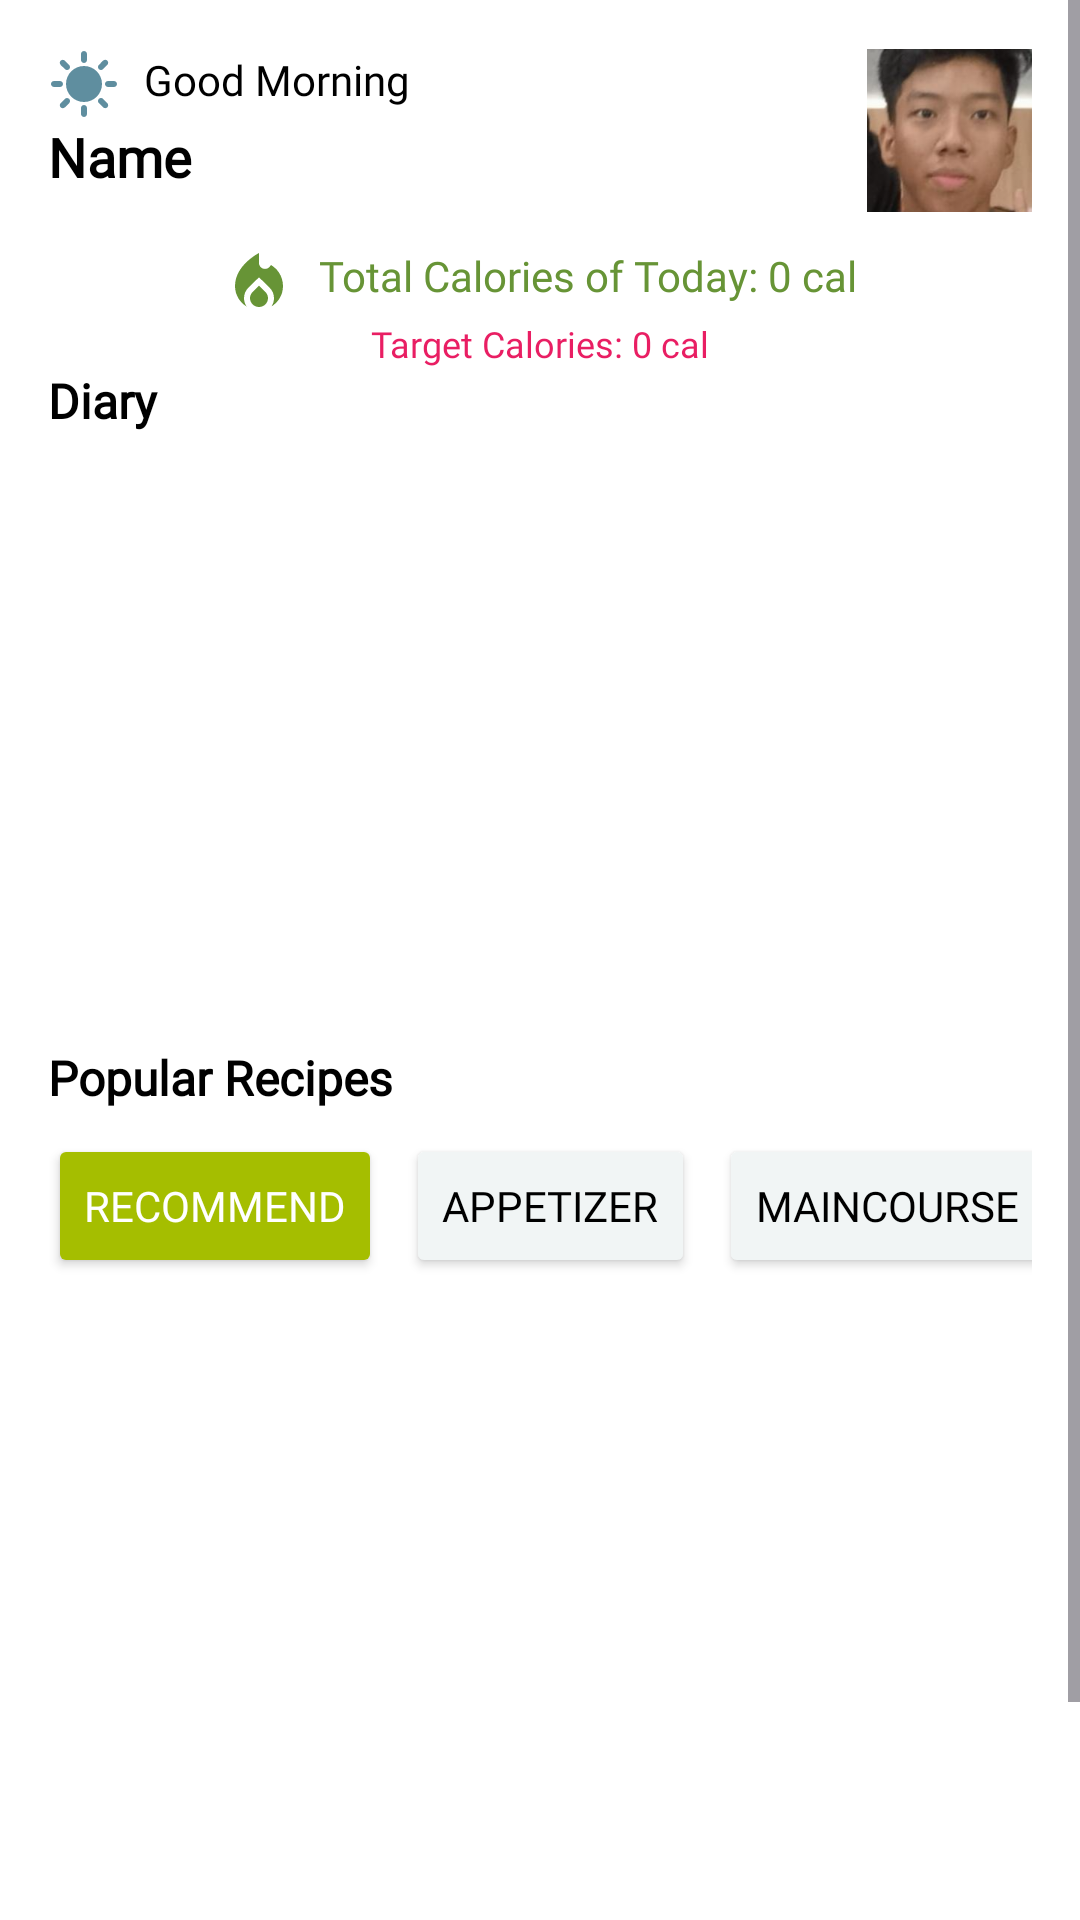

Produce the Android XML layout that renders to this screen, including the resource entries it uses.
<!-- AndroidManifest.xml: application theme Theme.UTS_MAP_Mangan -->
<!-- res/layout/homepage_content.xml -->
<?xml version="1.0" encoding="utf-8"?>
<ScrollView xmlns:android="http://schemas.android.com/apk/res/android"
    xmlns:app="http://schemas.android.com/apk/res-auto"
    xmlns:tools="http://schemas.android.com/tools"
    android:layout_width="match_parent"
    android:layout_height="match_parent"
    android:background="@color/white">

    <androidx.constraintlayout.widget.ConstraintLayout
        android:layout_width="match_parent"
        android:layout_height="wrap_content">

        
        <LinearLayout
            android:id="@+id/linearLayout"
            android:layout_width="wrap_content"
            android:layout_height="wrap_content"
            android:layout_marginStart="16dp"
            android:layout_marginTop="16dp"
            android:orientation="horizontal"
            app:layout_constraintStart_toStartOf="parent"
            app:layout_constraintTop_toTopOf="parent">

            <ImageView
                android:id="@+id/icGreeting"
                android:layout_width="wrap_content"
                android:layout_height="wrap_content"
                android:src="@drawable/ic_morning" />

            <TextView
                android:id="@+id/tvGreeting"
                android:layout_width="wrap_content"
                android:layout_height="wrap_content"
                android:layout_marginStart="8dp"
                android:fontFamily="@font/poppins_regular"
                android:layout_marginTop="1dp"
                android:text="Good Morning"
                android:textColor="#000000"
                android:textSize="14sp" />
        </LinearLayout>

        

        <TextView
            android:id="@+id/tvName"
            android:layout_width="wrap_content"
            android:layout_height="wrap_content"
            android:layout_marginStart="16dp"
            android:fontFamily="@font/poppins_bold"
            android:text="Name"
            android:textColor="#000000"
            android:textSize="18sp"
            android:textStyle="bold"
            app:layout_constraintStart_toStartOf="parent"
            app:layout_constraintTop_toBottomOf="@id/linearLayout" />

        <com.google.android.material.imageview.ShapeableImageView
            android:id="@+id/imgAvatar"
            android:layout_width="55dp"
            android:layout_height="55dp"
            android:layout_marginTop="16dp"
            android:layout_marginEnd="16dp"
            android:src="@drawable/ic_profile_sementara"
            app:layout_constraintEnd_toEndOf="parent"
            app:layout_constraintTop_toTopOf="parent"
            app:shapeAppearanceOverlay="@style/CircleImageView" />

        <TextView
            android:id="@+id/tvTotalCalories"
            android:layout_width="wrap_content"
            android:layout_height="wrap_content"
            android:layout_marginTop="18dp"
            android:drawableStart="@drawable/ic_fire"
            android:drawablePadding="8dp"
            android:fontFamily="@font/poppins_bold"
            android:text="Total Calories of Today: 0 cal"
            android:textColor="#679436"
            android:textSize="14sp"
            app:layout_constraintEnd_toEndOf="parent"
            app:layout_constraintHorizontal_bias="0.5"
            app:layout_constraintStart_toStartOf="parent"
            app:layout_constraintTop_toBottomOf="@id/tvName" />

        <TextView
            android:id="@+id/tvTargetCalories"
            android:layout_width="wrap_content"
            android:layout_height="wrap_content"
            android:drawablePadding="8dp"
            android:fontFamily="@font/poppins_bold"
            android:text="Target Calories: 0 cal"
            android:textColor="#E91E63"
            android:textSize="12sp"
            app:layout_constraintEnd_toEndOf="parent"
            app:layout_constraintHorizontal_bias="0.5"
            app:layout_constraintStart_toStartOf="parent"
            app:layout_constraintTop_toBottomOf="@+id/tvTotalCalories" />

        
        <TextView
            android:id="@+id/tvDiary"
            android:layout_width="wrap_content"
            android:layout_height="wrap_content"
            android:layout_marginStart="16dp"
            android:fontFamily="@font/poppins_bold"
            android:text="Diary"
            android:textColor="#000000"
            android:textSize="16sp"
            android:textStyle="bold"
            app:layout_constraintStart_toStartOf="parent"
            app:layout_constraintTop_toBottomOf="@+id/tvTargetCalories" />

        <androidx.recyclerview.widget.RecyclerView
            android:id="@+id/recyclerViewDiary"
            android:layout_width="0dp"
            android:layout_height="180dp"
            android:layout_marginStart="16dp"
            android:layout_marginTop="8dp"
            android:layout_marginEnd="16dp"
            android:orientation="horizontal"
            app:layoutManager="androidx.recyclerview.widget.LinearLayoutManager"
            app:layout_constraintEnd_toEndOf="parent"
            app:layout_constraintStart_toStartOf="parent"
            app:layout_constraintTop_toBottomOf="@id/tvDiary"
            tools:listitem="@layout/item_diary" />

        
        <TextView
            android:id="@+id/tvPopularRecipes"
            android:layout_width="wrap_content"
            android:layout_height="wrap_content"
            android:layout_marginStart="16dp"
            android:layout_marginTop="16dp"
            android:fontFamily="@font/poppins_bold"
            android:text="Popular Recipes"
            android:textColor="#000000"
            android:textSize="16sp"
            android:textStyle="bold"
            app:layout_constraintStart_toStartOf="parent"
            app:layout_constraintTop_toBottomOf="@id/recyclerViewDiary" />

        
        <android.widget.HorizontalScrollView
            android:id="@+id/horizontalScrollView"
            android:layout_width="0dp"
            android:layout_height="wrap_content"
            android:layout_marginStart="16dp"
            android:layout_marginTop="8dp"
            android:layout_marginEnd="16dp"
            android:scrollbars="none"
            app:layout_constraintEnd_toEndOf="parent"
            app:layout_constraintStart_toStartOf="parent"
            app:layout_constraintTop_toBottomOf="@id/tvPopularRecipes">

            <LinearLayout
                android:id="@+id/categoryButtons"
                android:layout_width="wrap_content"
                android:layout_height="wrap_content"
                android:orientation="horizontal">
                <Button
                    android:id="@+id/btnRecommend"
                    android:layout_width="wrap_content"
                    android:layout_height="wrap_content"
                    android:layout_marginEnd="8dp"
                    android:backgroundTint="#A5BE00"
                    android:fontFamily="@font/poppins_regular"
                    android:text="Recommend"
                    android:textColor="#FFFFFF" />

                <Button
                    android:id="@+id/btnLunch"
                    android:layout_width="wrap_content"
                    android:layout_height="wrap_content"
                    android:layout_marginEnd="8dp"
                    android:backgroundTint="#F1F5F5"
                    android:fontFamily="@font/poppins_regular"
                    android:text="Appetizer"
                    android:textColor="#000000" />

                <Button
                    android:id="@+id/btnMainCourse"
                    android:layout_width="wrap_content"
                    android:layout_height="wrap_content"
                    android:layout_marginEnd="8dp"
                    android:backgroundTint="#F1F5F5"
                    android:fontFamily="@font/poppins_regular"
                    android:text="MainCourse"
                    android:textColor="#000000" />

                <Button
                    android:id="@+id/btnMainDish"
                    android:layout_width="wrap_content"
                    android:layout_height="wrap_content"
                    android:layout_marginEnd="8dp"
                    android:backgroundTint="#F1F5F5"
                    android:fontFamily="@font/poppins_regular"
                    android:text="Side Dish"
                    android:textColor="#000000" />

                <Button
                    android:id="@+id/btnDinner"
                    android:layout_width="wrap_content"
                    android:layout_height="wrap_content"
                    android:layout_marginEnd="8dp"
                    android:backgroundTint="#F1F5F5"
                    android:fontFamily="@font/poppins_regular"
                    android:text="Dessert"
                    android:textColor="#000000" />

            </LinearLayout>
        </android.widget.HorizontalScrollView>

        <androidx.recyclerview.widget.RecyclerView
            android:id="@+id/recyclerViewRecipes"
            android:layout_width="0dp"
            android:layout_height="280dp"
            android:layout_marginStart="16dp"
            android:layout_marginEnd="16dp"
            android:layout_marginTop="16dp"
            android:orientation="horizontal"
            app:layoutManager="androidx.recyclerview.widget.LinearLayoutManager"
            app:layout_constraintEnd_toEndOf="parent"
            app:layout_constraintHorizontal_bias="1.0"
            app:layout_constraintStart_toStartOf="parent"
            app:layout_constraintTop_toBottomOf="@+id/horizontalScrollView"
            tools:listitem="@layout/item_recipe" />

    </androidx.constraintlayout.widget.ConstraintLayout>
</ScrollView>
<!-- res/layout/item_diary.xml (included above) -->
<androidx.cardview.widget.CardView xmlns:android="http://schemas.android.com/apk/res/android"
    xmlns:app="http://schemas.android.com/apk/res-auto"
    android:layout_width="300dp"
    android:layout_height="170dp"
    android:layout_marginBottom="16dp"
    android:layout_marginEnd="8dp"
    android:clickable="true"
    android:focusable="true"
    app:cardCornerRadius="12dp"
    android:foreground="?attr/selectableItemBackground">

    <com.google.android.material.imageview.ShapeableImageView
        android:id="@+id/imgDiaryItem"
        android:layout_width="match_parent"
        android:layout_height="match_parent"
        android:scaleType="centerCrop" />

    <View
        android:layout_width="match_parent"
        android:layout_height="match_parent"
        android:background="@drawable/rounded_overlay" />

    <LinearLayout
        android:layout_width="match_parent"
        android:layout_height="match_parent"
        android:gravity="bottom"
        android:orientation="vertical"
        android:padding="10dp">

        <TextView
            android:id="@+id/tvDiaryItemName"
            android:layout_width="220dp"
            android:layout_height="wrap_content"
            android:fontFamily="@font/poppins_bold"
            android:text="Asian white noodle with extra seafood"
            android:textColor="#FFFFFF"
            android:textSize="14sp"
            android:textStyle="bold" />

        <LinearLayout
            android:layout_width="match_parent"
            android:layout_height="wrap_content"
            android:gravity="center_vertical"
            android:orientation="horizontal">

            <LinearLayout
                android:layout_width="0dp"
                android:layout_height="wrap_content"
                android:layout_weight="1"
                android:gravity="center_vertical"
                android:orientation="horizontal">

                <ImageView
                    android:layout_width="16dp"
                    android:layout_height="16dp"
                    android:layout_marginEnd="4dp"
                    android:src="@drawable/ic_fire"
                    app:tint="@android:color/white" />

                <TextView
                    android:id="@+id/tvDiaryItemCalories"
                    android:layout_width="wrap_content"
                    android:layout_height="wrap_content"
                    android:fontFamily="@font/poppins_regular"
                    android:text="120 Kcal"
                    android:layout_marginTop="1dp"
                    android:textColor="#FFFFFF"
                    android:textSize="12sp" />
            </LinearLayout>

            <LinearLayout
                android:layout_width="wrap_content"
                android:layout_height="wrap_content"
                android:gravity="center_vertical"
                android:orientation="horizontal">

                <ImageView
                    android:layout_width="16dp"
                    android:layout_height="16dp"
                    android:layout_marginEnd="4dp"
                    android:src="@drawable/ic_clock"
                    app:tint="@android:color/white" />

                <TextView
                    android:id="@+id/tvDiaryItemTime"
                    android:layout_width="wrap_content"
                    android:layout_height="wrap_content"
                    android:fontFamily="@font/poppins_regular"
                    android:text="13:00 PM"
                    android:layout_marginTop="1dp"
                    android:textColor="#FFFFFF"
                    android:textSize="12sp" />
            </LinearLayout>
        </LinearLayout>

    </LinearLayout>
</androidx.cardview.widget.CardView>
<!-- res/layout/item_recipe.xml (included above) -->
<androidx.cardview.widget.CardView xmlns:android="http://schemas.android.com/apk/res/android"
    xmlns:app="http://schemas.android.com/apk/res-auto"
    android:layout_width="220dp"
    android:layout_height="250dp"
    android:layout_marginBottom="8dp"
    android:layout_marginEnd="4dp"
    android:layout_marginStart="4dp"
    android:layout_marginTop="8dp"
    app:cardElevation="4dp"
    app:cardBackgroundColor="@android:color/white"
    app:cardCornerRadius="8dp"
    android:clickable="true"
    android:focusable="true"
    android:background="?attr/selectableItemBackground">

    <LinearLayout
        android:layout_width="match_parent"
        android:layout_height="match_parent"
        android:gravity="bottom"
        android:orientation="vertical"
        android:padding="10dp">

        <com.google.android.material.imageview.ShapeableImageView
            android:id="@+id/ivRecipeItemImage"
            android:layout_width="match_parent"
            android:layout_height="140dp"
            android:scaleType="centerCrop"
            android:src="@drawable/food_image_example"
            app:shapeAppearanceOverlay="@style/ShapeAppearanceOverlay.RoundedImage" />

        <TextView
            android:id="@+id/tvRecipeItemName"
            android:layout_width="match_parent"
            android:layout_height="wrap_content"
            android:layout_marginTop="16dp"
            android:layout_marginBottom="6dp"
            android:fontFamily="@font/poppins_bold"
            android:text="Healthy Taco Salad with fresh vegetables"
            android:textColor="@color/black"
            android:textSize="14sp"
            android:textStyle="bold" />

        <LinearLayout
            android:layout_width="match_parent"
            android:layout_height="wrap_content"
            android:gravity="center_vertical"
            android:orientation="horizontal">

            <LinearLayout
                android:layout_width="0dp"
                android:layout_height="wrap_content"
                android:layout_weight="1"
                android:gravity="center_vertical"
                android:orientation="horizontal">

                <ImageView
                    android:layout_width="16dp"
                    android:layout_height="16dp"
                    android:layout_marginEnd="4dp"
                    android:src="@drawable/ic_health"
                    app:tint="@android:color/darker_gray" />

                <TextView
                    android:id="@+id/tvRecipeItemCalories"
                    android:layout_width="wrap_content"
                    android:layout_height="wrap_content"
                    android:layout_marginTop="1dp"
                    android:layout_marginRight="16dp"
                    android:fontFamily="@font/poppins_regular"
                    android:text="120 Kcal"
                    android:textColor="@color/gray"
                    android:textSize="12sp" />

                <ImageView
                    android:layout_width="16dp"
                    android:layout_height="16dp"
                    android:layout_marginEnd="4dp"
                    android:src="@drawable/ic_clock"
                    app:tint="@android:color/darker_gray" />

                <TextView
                    android:id="@+id/tvRecipeItemTime"
                    android:layout_width="wrap_content"
                    android:layout_height="wrap_content"
                    android:layout_marginTop="1dp"
                    android:fontFamily="@font/poppins_regular"
                    android:text="20 Min"
                    android:textColor="@color/gray"
                    android:textSize="12sp" />

            </LinearLayout>

        </LinearLayout>

    </LinearLayout>
</androidx.cardview.widget.CardView>
<!-- resources referenced by this layout -->
<resources>
  <color name="black">#FF000000</color>
  <color name="gray">#808080</color>
  <color name="white">#FFFFFFFF</color>
  <!-- drawable ic_clock (drawable) -->
  <vector xmlns:android="http://schemas.android.com/apk/res/android" android:alpha="0.9" android:height="24dp" android:tint="#FFFFFF" android:viewportHeight="24" android:viewportWidth="24" android:width="24dp">
        
      <path android:fillColor="@android:color/white" android:pathData="M11.99,2C6.47,2 2,6.48 2,12s4.47,10 9.99,10C17.52,22 22,17.52 22,12S17.52,2 11.99,2zM12,20c-4.42,0 -8,-3.58 -8,-8s3.58,-8 8,-8 8,3.58 8,8 -3.58,8 -8,8z"/>
        
      <path android:fillColor="@android:color/white" android:pathData="M12.5,7H11v6l5.25,3.15 0.75,-1.23 -4.5,-2.67z"/>
      
  </vector>
  <!-- drawable ic_fire (drawable) -->
  <vector xmlns:android="http://schemas.android.com/apk/res/android" android:height="24dp" android:tint="#679436" android:viewportHeight="24" android:viewportWidth="24" android:width="24dp">
        
      <path android:fillColor="@android:color/white" android:pathData="M12,12.9l-2.13,2.09C9.31,15.55 9,16.28 9,17.06C9,18.68 10.35,20 12,20s3,-1.32 3,-2.94c0,-0.78 -0.31,-1.52 -0.87,-2.07L12,12.9z"/>
        
      <path android:fillColor="@android:color/white" android:pathData="M16,6l-0.44,0.55C14.38,8.02 12,7.19 12,5.3V2c0,0 -8,4 -8,11c0,2.92 1.56,5.47 3.89,6.86C7.33,19.07 7,18.1 7,17.06c0,-1.32 0.52,-2.56 1.47,-3.5L12,10.1l3.53,3.47c0.95,0.93 1.47,2.17 1.47,3.5c0,1.02 -0.31,1.96 -0.85,2.75c1.89,-1.15 3.29,-3.06 3.71,-5.3C20.52,10.97 18.79,7.62 16,6z"/>
      
  </vector>
  <!-- drawable ic_health (drawable) -->
  <vector xmlns:android="http://schemas.android.com/apk/res/android" android:alpha="0.9" android:height="24dp" android:tint="#FF0000" android:viewportHeight="24" android:viewportWidth="24" android:width="24dp">
        
      <path android:fillColor="@android:color/white" android:pathData="M19,3L5,3c-1.1,0 -1.99,0.9 -1.99,2L3,19c0,1.1 0.9,2 2,2h14c1.1,0 2,-0.9 2,-2L21,5c0,-1.1 -0.9,-2 -2,-2zM18,14h-4v4h-4v-4L6,14v-4h4L10,6h4v4h4v4z"/>
      
  </vector>
  <!-- drawable ic_morning (drawable) -->
  <vector xmlns:android="http://schemas.android.com/apk/res/android" android:alpha="0.9" android:height="24dp" android:tint="#4D8194" android:viewportHeight="24" android:viewportWidth="24" android:width="24dp">
        
      <path android:fillColor="@android:color/white" android:pathData="M11,4V2c0,-0.55 0.45,-1 1,-1s1,0.45 1,1v2c0,0.55 -0.45,1 -1,1S11,4.55 11,4zM18.36,7.05l1.41,-1.42c0.39,-0.39 0.39,-1.02 0,-1.41c-0.39,-0.39 -1.02,-0.39 -1.41,0l-1.41,1.42c-0.39,0.39 -0.39,1.02 0,1.41C17.34,7.44 17.97,7.44 18.36,7.05zM22,11h-2c-0.55,0 -1,0.45 -1,1s0.45,1 1,1h2c0.55,0 1,-0.45 1,-1S22.55,11 22,11zM12,19c-0.55,0 -1,0.45 -1,1v2c0,0.55 0.45,1 1,1s1,-0.45 1,-1v-2C13,19.45 12.55,19 12,19zM5.64,7.05L4.22,5.64c-0.39,-0.39 -0.39,-1.03 0,-1.41s1.03,-0.39 1.41,0l1.41,1.41c0.39,0.39 0.39,1.03 0,1.41S6.02,7.44 5.64,7.05zM16.95,16.95c-0.39,0.39 -0.39,1.03 0,1.41l1.41,1.41c0.39,0.39 1.03,0.39 1.41,0c0.39,-0.39 0.39,-1.03 0,-1.41l-1.41,-1.41C17.98,16.56 17.34,16.56 16.95,16.95zM2,13h2c0.55,0 1,-0.45 1,-1s-0.45,-1 -1,-1H2c-0.55,0 -1,0.45 -1,1S1.45,13 2,13zM5.64,19.78l1.41,-1.41c0.39,-0.39 0.39,-1.03 0,-1.41s-1.03,-0.39 -1.41,0l-1.41,1.41c-0.39,0.39 -0.39,1.03 0,1.41C4.61,20.17 5.25,20.17 5.64,19.78zM12,6c-3.31,0 -6,2.69 -6,6s2.69,6 6,6s6,-2.69 6,-6S15.31,6 12,6z"/>
      
  </vector>
  <!-- drawable rounded_overlay (drawable) -->
  <?xml version="1.0" encoding="utf-8"?>
  <shape xmlns:android="http://schemas.android.com/apk/res/android"
      android:shape="rectangle">
      <solid android:color="#80333333"/> 
  </shape>
  <style name="ShapeAppearanceOverlay.RoundedImage" parent="">
          <item name="cornerFamily">rounded</item>
          <item name="cornerSize">16dp</item>
      </style>
  <style name="Theme.UTS_MAP_Mangan" parent="Base.Theme.UTS_MAP_Mangan" />
  <style name="Base.Theme.UTS_MAP_Mangan" parent="Theme.Material3.Light.NoActionBar">
          
          
      </style>
</resources>
